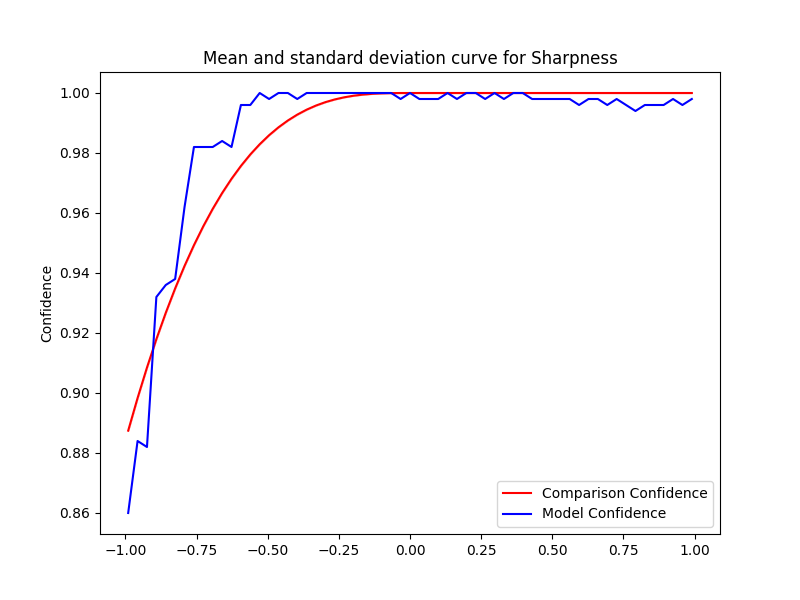

The table this chart was drawn from, first rows:
Severity, Mean, Std, Accuracy, Time Taken
-0.0, 1.0, 0.0, 1.0, 0.0981
-0.033, 1, 1.111334915764742e-16, 0.998, 0.09985
-0.066, 1, 2.222669831529484e-16, 1.0, 0.0999
-0.099, 0.9999, 1.111334915764742e-16, 1.0, 0.1004
-0.132, 0.9997, 1.111334915764742e-16, 1.0, 0.1009
-0.165, 0.9995, 2.222669831529484e-16, 1.0, 0.1008
-0.198, 0.9991, 2.222669831529484e-16, 1.0, 0.09948
-0.231, 0.9986, 1.111334915764742e-16, 1.0, 0.09971
-0.264, 0.9979, 3.3340047472942265e-16, 1.0, 0.1017
-0.297, 0.997, 2.222669831529484e-16, 1.0, 0.1083
-0.33, 0.9958, 5.556674578823711e-16, 1.0, 0.1002
-0.363, 0.9945, 0.0, 1.0, 0.1041
-0.396, 0.9928, 1.111334915764742e-16, 0.998, 0.09973
-0.429, 0.9908, 2.222669831529484e-16, 1.0, 0.1004
-0.462, 0.9886, 4.445339663058968e-16, 1.0, 0.1
-0.495, 0.9859, 2.222669831529484e-16, 0.998, 0.1005
-0.528, 0.9829, 4.445339663058968e-16, 1.0, 0.1004
-0.561, 0.9795, 0.0, 0.996, 0.1002
-0.594, 0.9757, 2.222669831529484e-16, 0.996, 0.1002
-0.627, 0.9714, 0.0, 0.982, 0.1004
-0.66, 0.9667, 0.0, 0.984, 0.1005
-0.693, 0.9614, 2.222669831529484e-16, 0.982, 0.09994
-0.726, 0.9556, 2.222669831529484e-16, 0.982, 0.1002
-0.759, 0.9493, 0.0, 0.982, 0.1005
-0.792, 0.9424, 0.0, 0.962, 0.09956
-0.825, 0.9349, 2.222669831529484e-16, 0.938, 0.1027
-0.858, 0.9267, 2.222669831529484e-16, 0.936, 0.09997
-0.891, 0.9179, 2.222669831529484e-16, 0.932, 0.101
-0.924, 0.9085, 2.222669831529484e-16, 0.882, 0.1004
-0.957, 0.8983, 3.3340047472942265e-16, 0.884, 0.1004
-0.99, 0.8874, 0.0, 0.86, 0.09989
0.0, 1.0, 0.0, 1.0, 0.09815
0.033, 1.0, 0.0, 0.998, 0.1006
0.066, 1.0, 0.0, 0.998, 0.1015
0.099, 1.0, 0.0, 0.998, 0.102
0.132, 1.0, 0.0, 1.0, 0.1011
0.165, 1.0, 0.0, 0.998, 0.1049
0.198, 1.0, 0.0, 1.0, 0.1011
0.231, 1.0, 0.0, 1.0, 0.1008
0.264, 1.0, 0.0, 0.998, 0.1015
0.297, 1.0, 0.0, 1.0, 0.1017
0.33, 1.0, 0.0, 0.998, 0.1007
0.363, 1.0, 0.0, 1.0, 0.1
0.396, 1.0, 0.0, 1.0, 0.1002
0.429, 1.0, 0.0, 0.998, 0.1016
0.462, 1.0, 0.0, 0.998, 0.1043
0.495, 1.0, 0.0, 0.998, 0.1005
0.528, 1.0, 0.0, 0.998, 0.1006
0.561, 1.0, 0.0, 0.998, 0.101
0.594, 1.0, 0.0, 0.996, 0.1007
0.627, 1.0, 0.0, 0.998, 0.1002
0.66, 1.0, 0.0, 0.998, 0.1008
0.693, 1.0, 0.0, 0.996, 0.09256
0.726, 1.0, 0.0, 0.998, 0.09706
0.759, 1.0, 0.0, 0.996, 0.09888
0.792, 1.0, 0.0, 0.994, 0.09271
0.825, 1.0, 0.0, 0.996, 0.09676
0.858, 1.0, 0.0, 0.996, 0.09261
0.891, 1.0, 0.0, 0.996, 0.09995
0.924, 1.0, 0.0, 0.998, 0.1025
... 2 more rows
